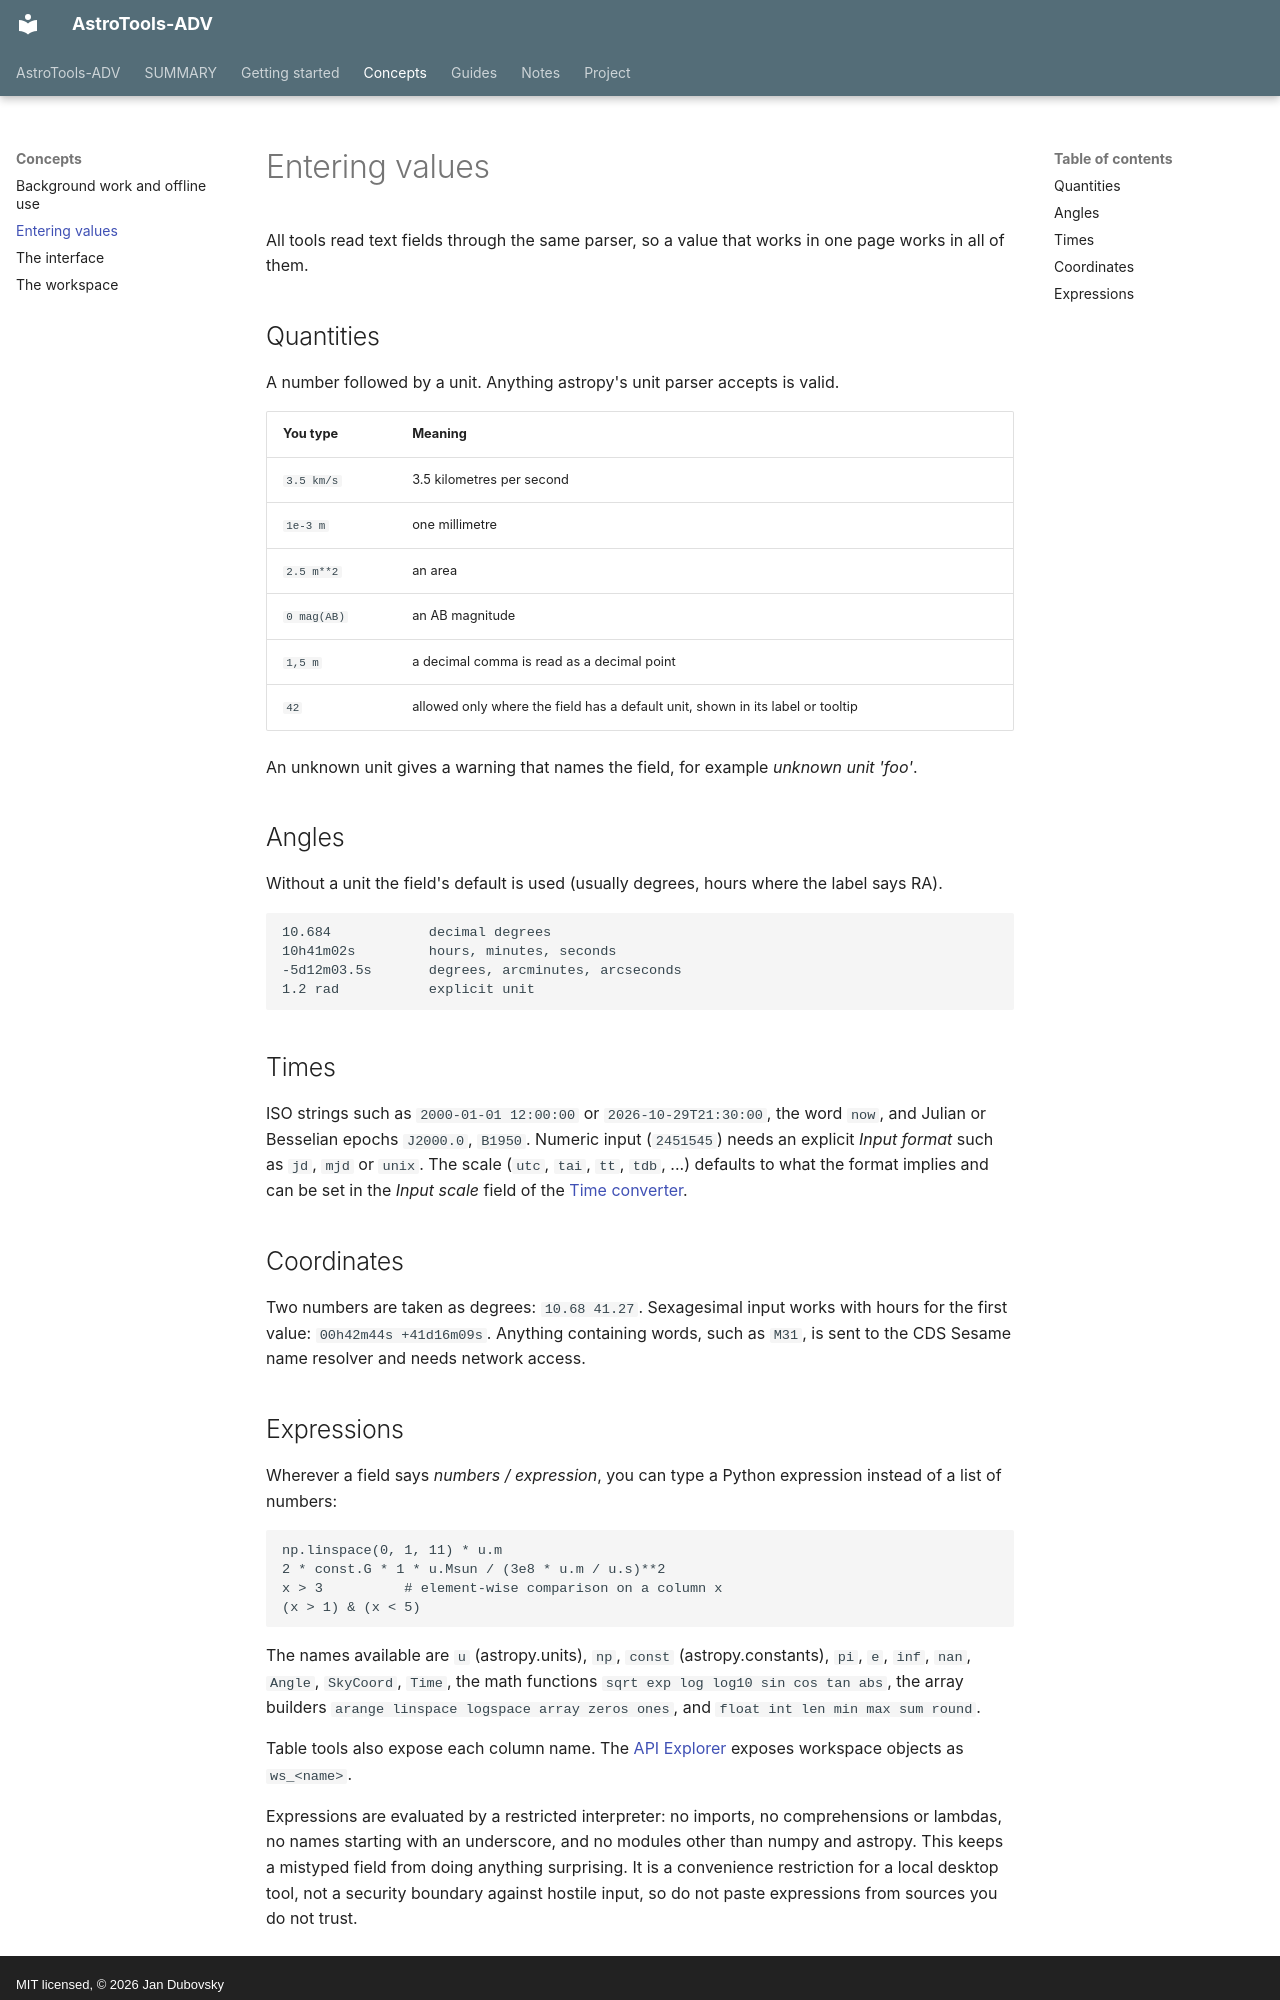

repository: jan-tdy/AstroTools-ADV · page: concepts/entering-values/index.html · generator: mkdocs · copyright: MIT licensed, © 2026 Jan Dubovsky

---
title: Entering values
section: Concepts
order: 10
lede: One syntax for quantities, angles, times, coordinates and expressions, shared by every tool.
---

All tools read text fields through the same parser, so a value that works in one page works in all of them.

## Quantities

A number followed by a unit. Anything astropy's unit parser accepts is valid.

| You type | Meaning |
|---|---|
| `3.5 km/s` | 3.5 kilometres per second |
| `1e-3 m` | one millimetre |
| `2.5 m**2` | an area |
| `0 mag(AB)` | an AB magnitude |
| `1,5 m` | a decimal comma is read as a decimal point |
| `42` | allowed only where the field has a default unit, shown in its label or tooltip |

An unknown unit gives a warning that names the field, for example *unknown unit 'foo'*.

## Angles

Without a unit the field's default is used (usually degrees, hours where the label says RA).

```text
10.684            decimal degrees
10h41m02s         hours, minutes, seconds
-5d12m03.5s       degrees, arcminutes, arcseconds
1.2 rad           explicit unit
```

## Times

ISO strings such as `2000-01-01 12:00:00` or `2026-10-29T21:30:00`, the word `now`, and Julian or Besselian epochs `J2000.0`, `B1950`. Numeric input (`2451545`) needs an explicit *Input format* such as `jd`, `mjd` or `unix`. The scale (`utc`, `tai`, `tt`, `tdb`, ...) defaults to what the format implies and can be set in the *Input scale* field of the [Time converter](../reference/basics/time_converter.md).

## Coordinates

Two numbers are taken as degrees: `10.68 41.27`. Sexagesimal input works with hours for the first value: `00h42m44s +41d16m09s`. Anything containing words, such as `M31`, is sent to the CDS Sesame name resolver and needs network access.
